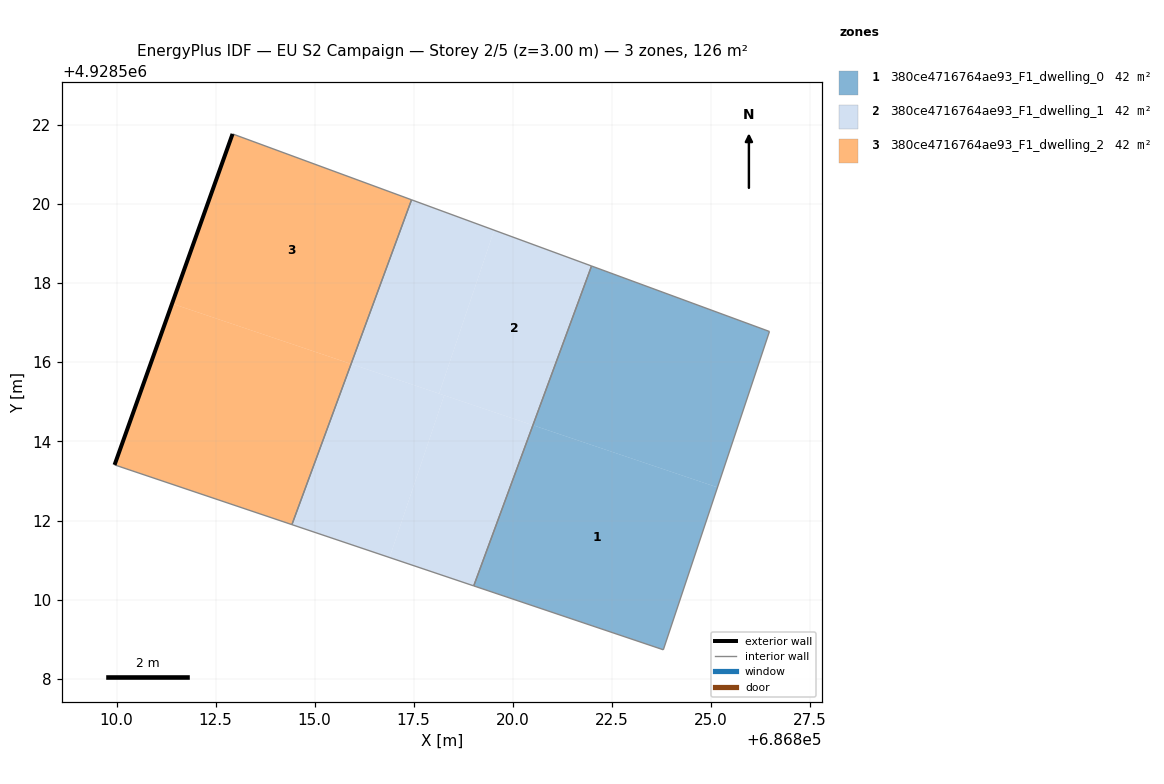
=== STOREY PLAN SPEC (per zone: floor XY polygon, exterior-wall plan segments, windows/doors) ===
zone 1: 380ce4716764ae93_F1_dwelling_0  (42.0 m²)
  floor: (686823.81, 4928508.74) (686825.17, 4928512.84) (686820.51, 4928514.41) (686819.02, 4928510.35)
  floor: (686825.17, 4928512.84) (686826.49, 4928516.77) (686821.99, 4928518.43) (686820.51, 4928514.41)
  interior walls: 4
zone 2: 380ce4716764ae93_F1_dwelling_1  (42.0 m²)
  floor: (686820.51, 4928514.41) (686821.99, 4928518.43) (686819.54, 4928519.33) (686818.14, 4928515.21)
  floor: (686816.89, 4928511.07) (686818.27, 4928515.16) (686815.92, 4928515.95) (686814.43, 4928511.90)
  floor: (686818.14, 4928515.21) (686819.54, 4928519.33) (686817.45, 4928520.10) (686815.92, 4928515.95)
  floor: (686819.02, 4928510.35) (686820.51, 4928514.41) (686818.27, 4928515.16) (686816.89, 4928511.07)
  interior walls: 4
zone 3: 380ce4716764ae93_F1_dwelling_2  (42.0 m²)
  floor: (686815.92, 4928515.95) (686817.45, 4928520.10) (686812.93, 4928521.76) (686811.40, 4928517.48)
  floor: (686814.43, 4928511.90) (686815.92, 4928515.95) (686811.40, 4928517.48) (686809.95, 4928513.41)
  exterior wall: (686809.95, 4928513.41) – (686812.93, 4928521.76)  [8.9 m]
  interior walls: 3

=== DERIVED (storey summary) ===
Building: EU S2 Campaign
Storey: 2 of 5  (floor level z = 3.00 m)
Storey gross floor area: 126.1 m²
Zones on this storey: 3
  - 380ce4716764ae93_F1_dwelling_0: floor 42.0 m²
  - 380ce4716764ae93_F1_dwelling_1: floor 42.0 m²
  - 380ce4716764ae93_F1_dwelling_2: floor 42.0 m²; exterior wall 8.9 m (26.6 m²); WWR 0.0%
Zone adjacency (shared interzone walls):
  - 380ce4716764ae93_F1_dwelling_0 ↔ 380ce4716764ae93_F1_dwelling_1
  - 380ce4716764ae93_F1_dwelling_1 ↔ 380ce4716764ae93_F1_dwelling_2